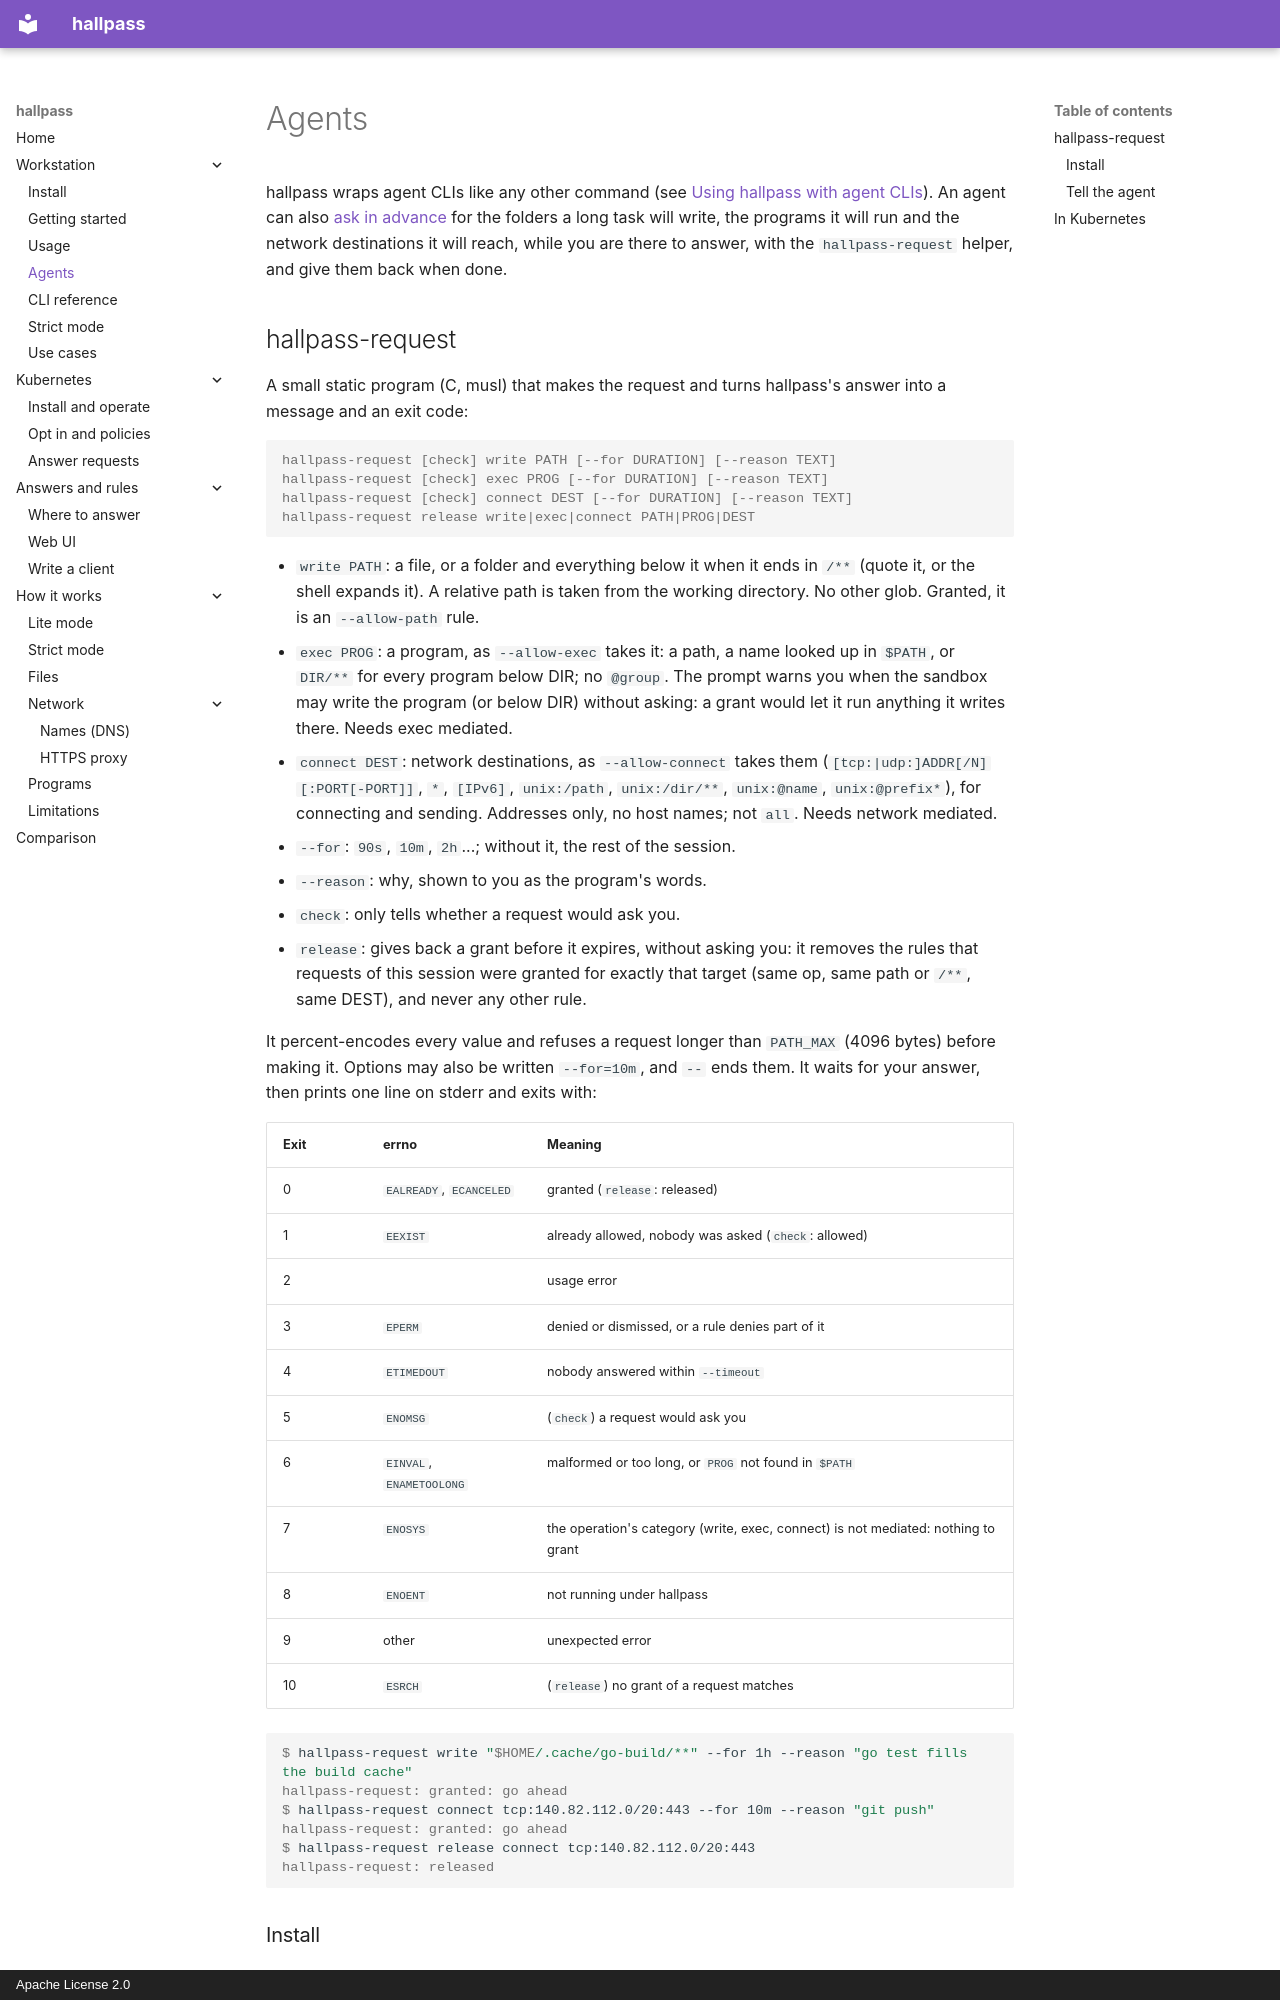

repository: alban/hallpass · page: workstation/agents/index.html · generator: mkdocs · copyright: Apache License 2.0

# Agents

hallpass wraps agent CLIs like any other command (see
[Using hallpass with agent CLIs](usage.md#using-hallpass-with-agent-clis)).
An agent can also [ask in advance](usage.md#asking-in-advance) for the
folders a long task will write, the programs it will run and the network
destinations it will reach, while you are there to answer, with the
`hallpass-request` helper, and give them back when done.

## hallpass-request

A small static program (C, musl) that makes the request and turns
hallpass's answer into a message and an exit code:

```console
hallpass-request [check] write PATH [--for DURATION] [--reason TEXT]
hallpass-request [check] exec PROG [--for DURATION] [--reason TEXT]
hallpass-request [check] connect DEST [--for DURATION] [--reason TEXT]
hallpass-request release write|exec|connect PATH|PROG|DEST
```

- `write PATH`: a file, or a folder and everything below it when it ends
  in `/**` (quote it, or the shell expands it). A relative path is taken
  from the working directory. No other glob. Granted, it is an
  `--allow-path` rule.
- `exec PROG`: a program, as `--allow-exec` takes it: a path, a name
  looked up in `$PATH`, or `DIR/**` for every program below DIR; no
  `@group`. The prompt warns you when the sandbox may write the program
  (or below DIR) without asking: a grant would let it run anything it
  writes there. Needs exec mediated.
- `connect DEST`: network destinations, as `--allow-connect` takes them
  (`[tcp:|udp:]ADDR[/N][:PORT[-PORT]]`, `*`, `[IPv6]`, `unix:/path`,
  `unix:/dir/**`, `unix:@name`, `unix:@prefix*`), for connecting and
  sending. Addresses only, no host names; not `all`. Needs network
  mediated.
- `--for`: `90s`, `10m`, `2h`...; without it, the rest of the session.
- `--reason`: why, shown to you as the program's words.
- `check`: only tells whether a request would ask you.
- `release`: gives back a grant before it expires, without asking you: it
  removes the rules that requests of this session were granted for
  exactly that target (same op, same path or `/**`, same DEST), and never
  any other rule.

It percent-encodes every value and refuses a request longer than
`PATH_MAX` (4096 bytes) before making it. Options may also be written
`--for=10m`, and `--` ends them. It waits for your answer, then prints one
line on stderr and exits with:

| Exit | errno | Meaning |
|---|---|---|
| 0 | `EALREADY`, `ECANCELED` | granted (`release`: released) |
| 1 | `EEXIST` | already allowed, nobody was asked (`check`: allowed) |
| 2 | | usage error |
| 3 | `EPERM` | denied or dismissed, or a rule denies part of it |
| 4 | `ETIMEDOUT` | nobody answered within `--timeout` |
| 5 | `ENOMSG` | (`check`) a request would ask you |
| 6 | `EINVAL`, `ENAMETOOLONG` | malformed or too long, or `PROG` not found in `$PATH` |
| 7 | `ENOSYS` | the operation's category (write, exec, connect) is not mediated: nothing to grant |
| 8 | `ENOENT` | not running under hallpass |
| 9 | other | unexpected error |
| 10 | `ESRCH` | (`release`) no grant of a request matches |

```console
$ hallpass-request write "$HOME/.cache/go-build/**" --for 1h --reason "go test fills the build cache"
hallpass-request: granted: go ahead
$ hallpass-request connect tcp:140.82.112.0/20:443 --for 10m --reason "git push"
hallpass-request: granted: go ahead
$ hallpass-request release connect tcp:140.82.112.0/20:443
hallpass-request: released
```
